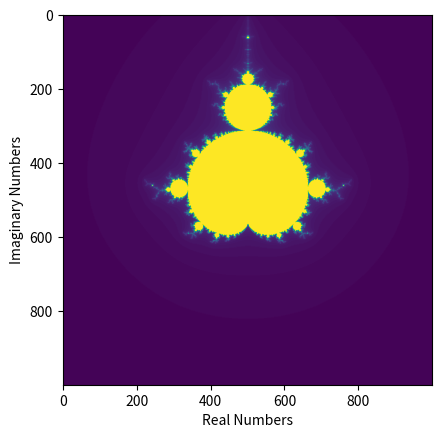

Reproduce this figure in Python.
import math
import cmath
import numpy as np
import matplotlib.pyplot as plt

palette = {
    "green": "8bbf9f",
    "blue": "83bcff",
    "midnight": " 124559",
    "violet": "59344f",
    "crayola": "EE204D"
}
    
def mandelbrot(c, num_set):
    z = 0
    for i in range(num_set):
        z = z**2 + c
        if abs(z) > 100:
            return i
    return num_set

def plot_mandelbrot():
    x = np.linspace(-2, 2, 1000)
    y = np.linspace(-2, 2, 1000)
    mandelbrot_set = np.zeros((len(y), len(x)))
    
    for i, x_coord in enumerate(x):
        for j, y_coord in enumerate(y):
            c = complex(x_coord, y_coord)
            val = mandelbrot(c, 100)
            mandelbrot_set[i, j] = val
    
    plt.imshow(mandelbrot_set, cmap='viridis')
    plt.ylabel("Imaginary Numbers")
    plt.xlabel("Real Numbers")
    plt.show()
            
plot_mandelbrot()